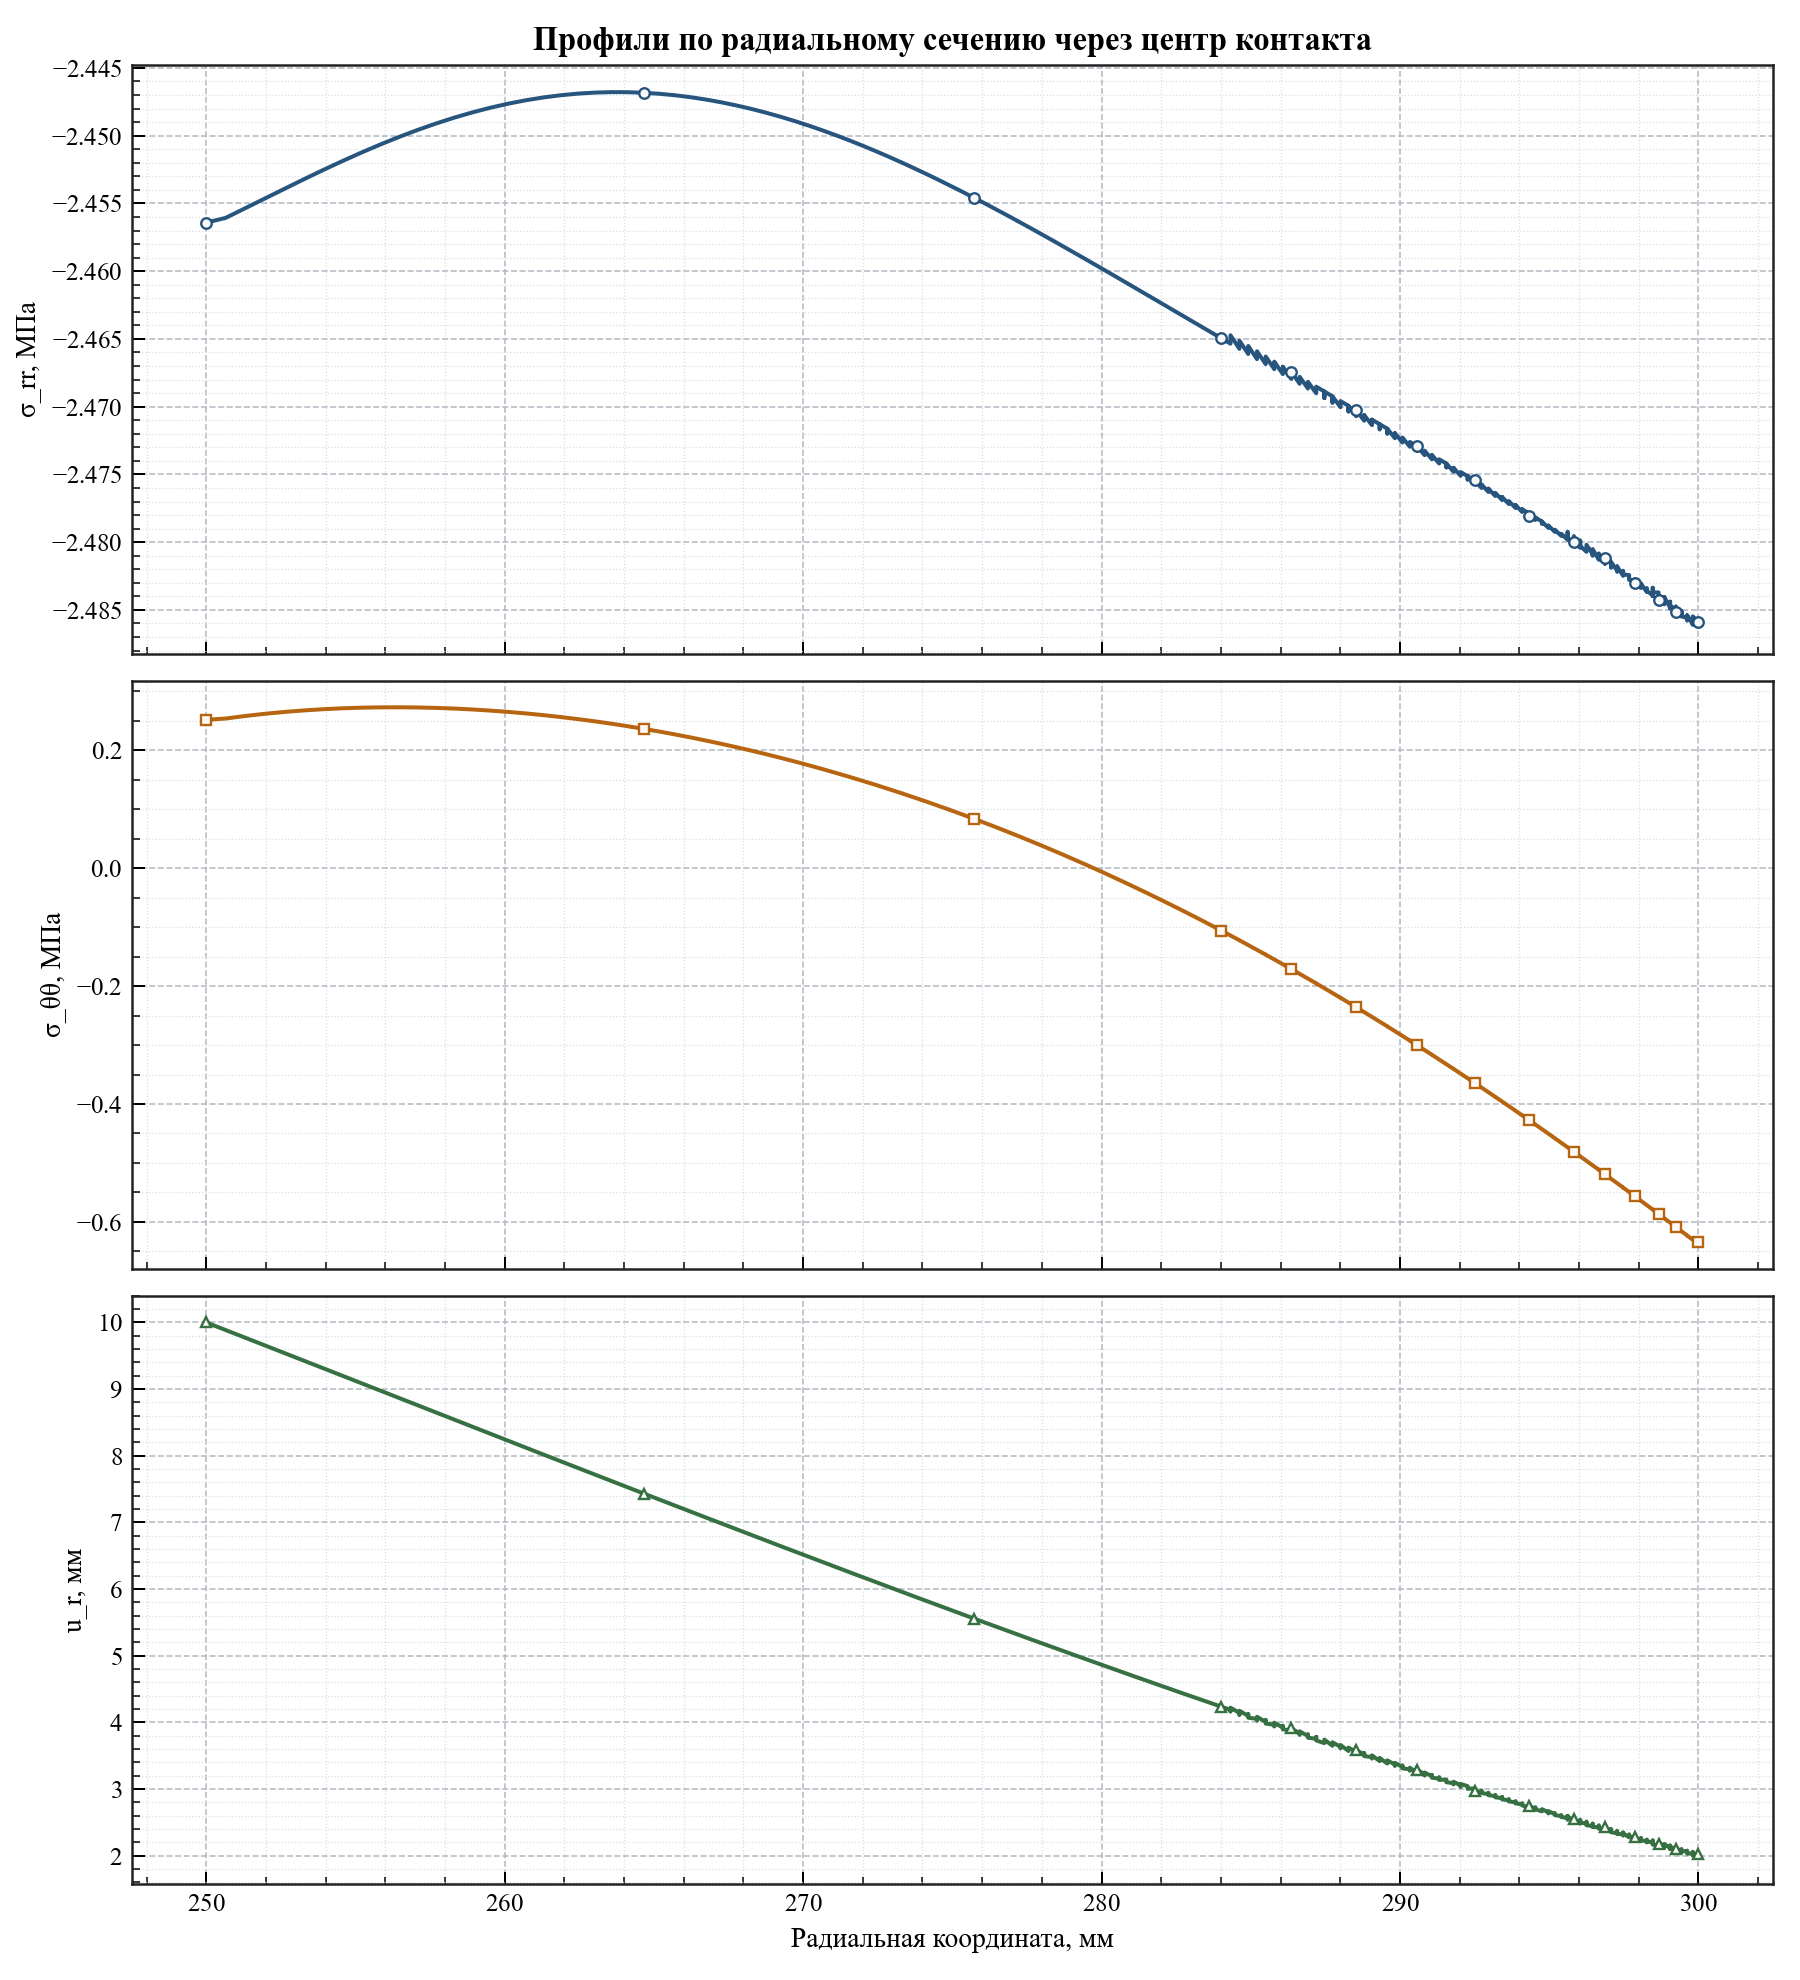

The file beside this chart, header and first rows:
radius_мм, relative_angle_deg, sigma_rr_mpa, sigma_tt_mpa, radial_displacement_мм
250, -4.579998741307465e-13, -2.456, 0.2518, 10
250.7, -4.579998741307465e-13, -2.456, 0.2541, 9.886
251.3, -4.579998741307465e-13, -2.455, 0.2584, 9.771
252, -4.579998741307465e-13, -2.455, 0.2621, 9.657
252.6, -4.579998741307465e-13, -2.454, 0.2652, 9.542
253.3, -4.579998741307465e-13, -2.453, 0.2678, 9.428
253.9, -4.579998741307465e-13, -2.453, 0.2698, 9.315
254.6, -4.579998741307465e-13, -2.452, 0.2714, 9.202
255.2, -4.579998741307465e-13, -2.451, 0.2724, 9.09
255.8, -4.579998741307465e-13, -2.451, 0.273, 8.978
256.5, -4.579998741307465e-13, -2.45, 0.2731, 8.867
257.1, -4.579998741307465e-13, -2.45, 0.2728, 8.757
257.7, -4.579998741307465e-13, -2.449, 0.2721, 8.648
258.3, -4.579998741307465e-13, -2.449, 0.2709, 8.54
258.9, -4.579998741307465e-13, -2.448, 0.2694, 8.433
259.5, -4.579998741307465e-13, -2.448, 0.2675, 8.327
260.1, -4.579998741307465e-13, -2.448, 0.2652, 8.223
260.7, -4.579998741307465e-13, -2.447, 0.2627, 8.119
261.3, -4.579998741307465e-13, -2.447, 0.2598, 8.017
261.9, -4.579998741307465e-13, -2.447, 0.2566, 7.917
262.5, -4.579998741307465e-13, -2.447, 0.2531, 7.817
263, -4.579998741307465e-13, -2.447, 0.2493, 7.719
263.6, -4.579998741307465e-13, -2.447, 0.2453, 7.622
264.1, -4.579998741307465e-13, -2.447, 0.241, 7.527
264.7, -4.0711099922733015e-13, -2.447, 0.2365, 7.433
265.2, -4.0711099922733015e-13, -2.447, 0.2318, 7.34
265.7, -4.0711099922733015e-13, -2.447, 0.2269, 7.249
266.2, -4.0711099922733015e-13, -2.447, 0.2218, 7.159
266.8, -4.0711099922733015e-13, -2.447, 0.2165, 7.07
267.3, -4.0711099922733015e-13, -2.448, 0.211, 6.983
267.8, -4.0711099922733015e-13, -2.448, 0.2053, 6.897
268.3, -4.0711099922733015e-13, -2.448, 0.1995, 6.812
268.8, -4.0711099922733015e-13, -2.448, 0.1936, 6.729
269.2, -4.0711099922733015e-13, -2.449, 0.1875, 6.647
269.7, -4.0711099922733015e-13, -2.449, 0.1813, 6.566
270.2, -4.0711099922733015e-13, -2.449, 0.1749, 6.486
270.6, -4.0711099922733015e-13, -2.45, 0.1684, 6.408
271.1, -4.0711099922733015e-13, -2.45, 0.1619, 6.331
271.5, -4.0711099922733015e-13, -2.45, 0.1552, 6.255
272, -4.0711099922733015e-13, -2.451, 0.1484, 6.18
272.4, -4.0711099922733015e-13, -2.451, 0.1415, 6.106
272.9, -4.0711099922733015e-13, -2.452, 0.1345, 6.034
273.3, -4.0711099922733015e-13, -2.452, 0.1275, 5.962
273.7, -4.0711099922733015e-13, -2.452, 0.1204, 5.892
274.1, -4.0711099922733015e-13, -2.453, 0.1132, 5.823
274.5, -4.0711099922733015e-13, -2.453, 0.1059, 5.754
274.9, -4.0711099922733015e-13, -2.454, 0.09855, 5.687
275.3, -3.562221243239139e-13, -2.454, 0.09114, 5.621
275.7, -3.562221243239139e-13, -2.455, 0.08368, 5.555
276.1, -3.562221243239139e-13, -2.455, 0.07617, 5.491
276.5, -3.562221243239139e-13, -2.456, 0.0686, 5.428
276.9, -3.562221243239139e-13, -2.456, 0.06098, 5.365
277.3, -3.562221243239139e-13, -2.456, 0.05332, 5.304
277.7, -3.562221243239139e-13, -2.457, 0.04562, 5.243
278, -3.562221243239139e-13, -2.457, 0.03787, 5.183
278.4, -3.562221243239139e-13, -2.458, 0.03009, 5.124
278.7, -3.562221243239139e-13, -2.458, 0.02227, 5.066
279.1, -3.562221243239139e-13, -2.459, 0.01442, 5.008
279.5, -3.562221243239139e-13, -2.459, 0.006545, 4.952
279.8, -3.562221243239139e-13, -2.46, -0.001363, 4.896
... 285 more rows
